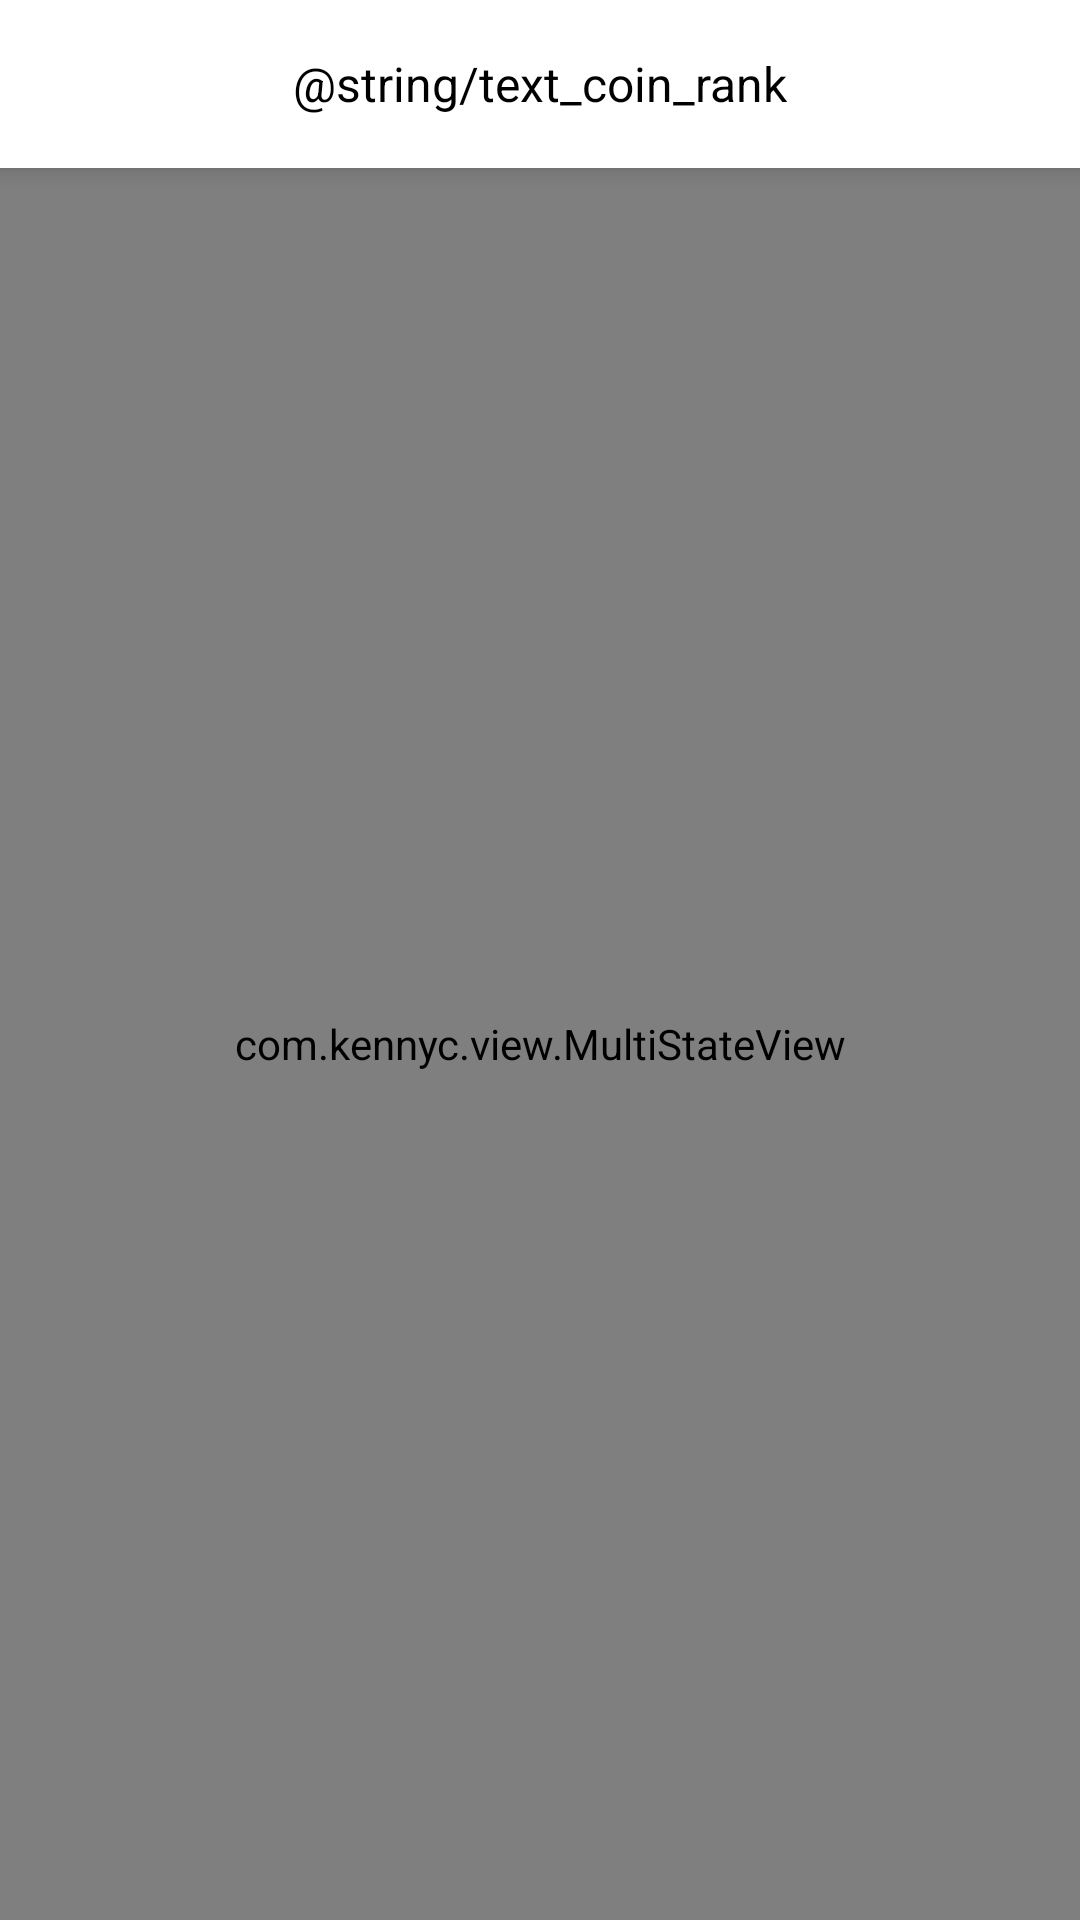

This screen was rendered from an Android layout file. Write that file and the resources it references.
<!-- AndroidManifest.xml: application theme AppTheme -->
<!-- res/layout/activity_coin_rank.xml -->
<?xml version="1.0" encoding="utf-8"?>
<LinearLayout xmlns:android="http://schemas.android.com/apk/res/android"
    xmlns:app="http://schemas.android.com/apk/res-auto"
    xmlns:tools="http://schemas.android.com/tools"
    android:layout_width="match_parent"
    android:layout_height="match_parent"
    android:orientation="vertical"
    tools:targetApi="lollipop">

    <androidx.appcompat.widget.Toolbar
        android:id="@+id/toolbar"
        android:layout_width="match_parent"
        android:layout_height="?attr/actionBarSize"
        android:background="@color/colorWhite"
        android:elevation="@dimen/dp_5">

        <TextView
            android:layout_width="wrap_content"
            android:layout_height="wrap_content"
            android:layout_gravity="center"
            android:text="@string/text_coin_rank"
            android:textColor="@color/colorBlack"
            android:textSize="@dimen/sp_16" />
    </androidx.appcompat.widget.Toolbar>

    <com.kennyc.view.MultiStateView
        android:id="@+id/multiStateView"
        android:layout_width="match_parent"
        android:layout_height="match_parent"
        app:msv_emptyView="@layout/empty_view"
        app:msv_errorView="@layout/error_view"
        app:msv_loadingView="@layout/loading_view"
        app:msv_viewState="loading">

        <androidx.recyclerview.widget.RecyclerView
            android:id="@+id/recyclerView"
            android:layout_width="match_parent"
            android:layout_height="wrap_content" />
    </com.kennyc.view.MultiStateView>
</LinearLayout>
<!-- res/layout/empty_view.xml (included above) -->
<?xml version="1.0" encoding="utf-8"?>
<LinearLayout xmlns:android="http://schemas.android.com/apk/res/android"
    android:layout_width="match_parent"
    android:layout_height="match_parent"
    android:gravity="center"
    android:orientation="vertical">

    <ImageView
        android:layout_width="@dimen/dp_50"
        android:layout_height="@dimen/dp_50"
        android:contentDescription="@string/text_data_empty"
        android:src="@drawable/ic_empty_data" />

    <TextView
        android:layout_width="wrap_content"
        android:layout_height="wrap_content"
        android:layout_marginTop="@dimen/dp_10"
        android:text="@string/text_data_empty"
        android:textColor="@color/color_gray800"
        android:textSize="@dimen/sp_14" />
</LinearLayout>
<!-- res/layout/error_view.xml (included above) -->
<?xml version="1.0" encoding="utf-8"?>
<LinearLayout xmlns:android="http://schemas.android.com/apk/res/android"
    android:layout_width="match_parent"
    android:layout_height="match_parent"
    android:gravity="center"
    android:orientation="vertical">

    <ImageView
        android:layout_width="@dimen/dp_100"
        android:layout_height="@dimen/dp_100"
        android:contentDescription="@string/text_data_error"
        android:src="@drawable/ic_error_data" />

    <TextView
        android:layout_width="wrap_content"
        android:layout_height="wrap_content"
        android:layout_marginTop="@dimen/dp_10"
        android:text="@string/text_data_error"
        android:textColor="@color/color_gray800"
        android:textSize="@dimen/sp_14" />

    <TextView
        android:id="@+id/tv_reload"
        android:layout_width="wrap_content"
        android:layout_height="wrap_content"
        android:layout_marginTop="@dimen/dp_10"
        android:background="@drawable/shape_solid_orange100_corner_20dp"
        android:paddingLeft="@dimen/dp_20"
        android:paddingTop="@dimen/dp_10"
        android:paddingRight="@dimen/dp_20"
        android:paddingBottom="@dimen/dp_10"
        android:text="@string/text_reload"
        android:textColor="@color/colorWhite" />
</LinearLayout>
<!-- resources referenced by this layout -->
<resources>
  <color name="colorBlack">#000000</color>
  <color name="colorWhite">#FFFFFF</color>
  <color name="color_gray800">#838383</color>
  <dimen name="dp_10">10dp</dimen>
  <dimen name="dp_100">100dp</dimen>
  <dimen name="dp_20">20dp</dimen>
  <dimen name="dp_5">5dp</dimen>
  <dimen name="dp_50">50dp</dimen>
  <dimen name="sp_14">14sp</dimen>
  <dimen name="sp_16">16sp</dimen>
  <!-- drawable ic_empty_data: png bitmap (drawable-xhdpi, 6531 bytes) -->
  <!-- drawable shape_solid_orange100_corner_20dp (drawable) -->
  <?xml version="1.0" encoding="utf-8"?>
  <shape xmlns:android="http://schemas.android.com/apk/res/android">
      <corners android:radius="@dimen/dp_20" />
      <solid android:color="@color/color_orange100" />
  </shape>
  <string name="text_data_empty">没有相关数据</string>
  <string name="text_data_error">数据加载失败</string>
  <string name="text_reload">重新加载</string>
  <style name="AppTheme" parent="Theme.AppCompat.Light.NoActionBar">
          
          <item name="colorPrimary">@color/colorPrimary</item>
          <item name="colorPrimaryDark">@color/colorWhite</item>
          <item name="colorAccent">@color/colorAccent</item>
      </style>
  <color name="color_orange100">#FF5722</color>
  <color name="colorPrimary">#03A9F4</color>
  <color name="colorAccent">#03A9F4</color>
</resources>
